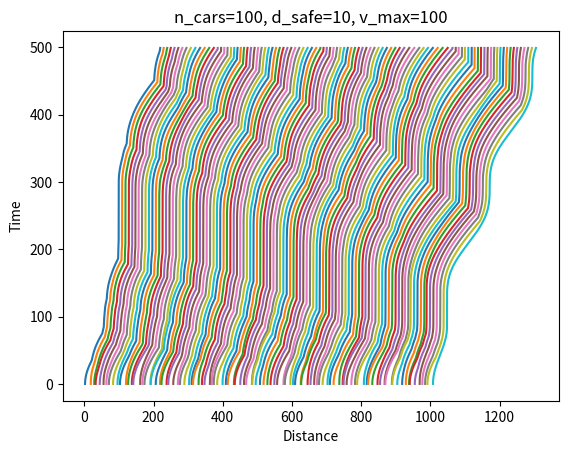

Write the Python code that produced this figure. (Note: this script raises an exception after producing the figure.)
# Imports --------------------------------------------------------------------------------------------------------------
import numpy as np
import matplotlib.pyplot as plt
# ----------------------------------------------------------------------------------------------------------------------

# Support functions:

def optimal_velocity_function(dx, d_safe, v_max):
    vx_opt = 0.5 * v_max * (np.tanh(dx - d_safe) + np.tanh(d_safe))
    return vx_opt


def euler_method(x, v, n_cars, h, t, tau, d_safe, v_max):
    # Euler method used to solve ODE
    # returns new position of car and its new velocity
    dv = np.zeros(n_cars)

    for j in range(n_cars - 1):
            dv[j] = (tau ** (-1)) * (optimal_velocity_function(x[j+1] - x[j], d_safe, v_max) - v[j])
    
    # Original speed of first car
    dv[n_cars - 1] = (tau ** (-1)) * (v_max - v[n_cars - 1])  
    
    # Acceleration of the first car - at least one braking in the middle of 
    # simulation
    dv[n_cars - 1] = (tau ** (-1)) * 0.7 * v_max * np.cos(3*np.linspace(0, 2 * np.pi, n)[t])
    
    x_new = x + (h * v)
    v_new = v + (h * dv)
    
    # Condition for case if both car acceleration and speed are negative:
    if v_new[n_cars - 1] <0:
        v_new[n_cars - 1] = 0
    
    # Condition to stop overtake - if the distance is less than d_safe, then 
    # down to 0.8 speed of car before
    for j in range(n_cars - 1):
        if x_new[j+1] - x_new[j] < d_safe:
            v_new[j] = 0.9 * v[j+1]
            
    return [x_new, v_new]


def optimal_velocity_model(n, n_cars, d_0, v_0, h, tau, d_safe, v_max):
    global x_limit, canvas, xx, vv

    car_positions = np.linspace(0, n_cars, n_cars)
    x = np.array(sorted(np.random.random(n_cars) + car_positions))  # Generation of cars with minimal distance
    x = x * d_0
    v = np.ones(n_cars) * v_0  # Generating initial speeds around v_0
    xx = np.zeros([n_cars, n])  # Matrix of locations
    vv = np.zeros([n_cars, n])  # Matrix of velocities

    for i in range(n):
        xx[:, i] = x
        vv[:, i] = v
        [x, v] = euler_method(x, v, n_cars, h, i, tau, d_safe, v_max)

    x_limit = xx.max()  # Interval in which will cars be
    return


# Setting up parameters for testing:

# Physical parameters:
n_cars = 100  # number of cars
d_0 = 10  # initial distance
tau = 1  # acceleration parameter
d_safe = 10  # minimal safe distance
v_0 = 0  # initial speed
v_max = 100  # maximum speed

# Numeric parameters:
h = 0.02  # step size in Euler's method
n = 500  # number of simulation steps

optimal_velocity_model(n, n_cars, d_0, v_0,h, tau, d_safe, v_max)

for i in range(n_cars):
    plt.plot(xx[i, :], range(n))
plt.xlabel("Distance")
plt.ylabel("Time")
plt.title("Time space diagram")
plt.title("n_cars=100, d_safe=10, v_max=100")
plt.savefig('/Users/<user>/Google Drive/Skola/SSS/TSD.eps', bbox="tight", format='eps', dpi=1200)
plt.show()